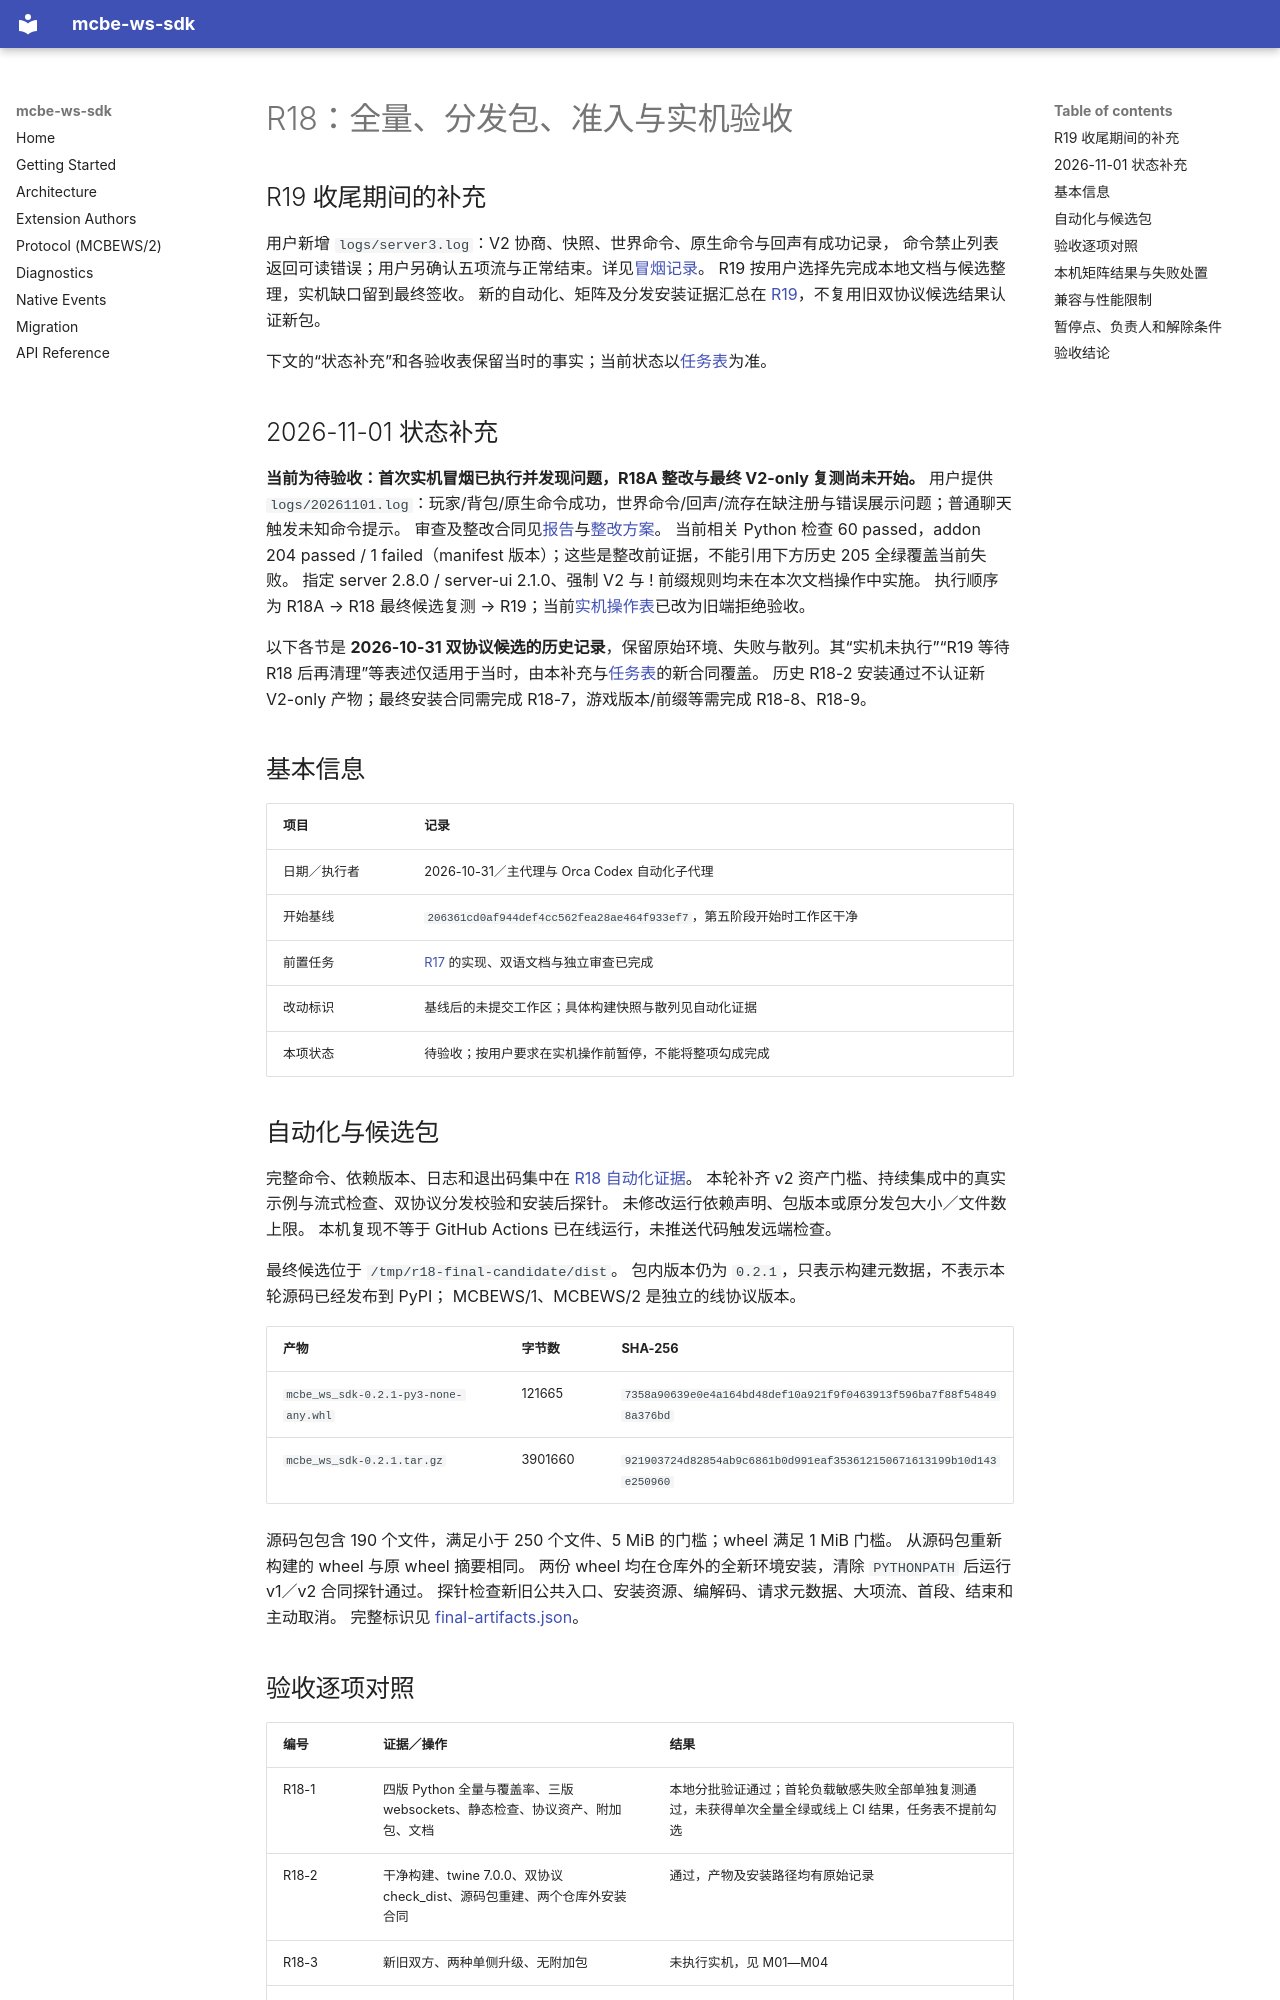

repository: rice-awa/mcbe-ws-sdk · page: plans/ws-sdk-refactor/records/R18.zh/index.html · generator: mkdocs

# R18：全量、分发包、准入与实机验收

## R19 收尾期间的补充

用户新增 `logs/server3.log`：V2 协商、快照、世界命令、原生命令与回声有成功记录，
命令禁止列表返回可读错误；用户另确认五项流与正常结束。详见[冒烟记录](R19-smoke.zh.md)。
R19 按用户选择先完成本地文档与候选整理，实机缺口留到最终签收。
新的自动化、矩阵及分发安装证据汇总在 [R19](R19.zh.md)，不复用旧双协议候选结果认证新包。

下文的“状态补充”和各验收表保留当时的事实；当前状态以[任务表](../tasks.zh.md)为准。

## 2026-11-01 状态补充

**当前为待验收：首次实机冒烟已执行并发现问题，R18A 整改与最终 V2-only 复测尚未开始。**
用户提供 `logs/20261101.log`：玩家/背包/原生命令成功，世界命令/回声/流存在缺注册与错误展示问题；普通聊天触发未知命令提示。
审查及整改合同见[报告](../../../reviews/2026-11-01-addon-smoke-test-review.md)与[整改方案](../v2-only-remediation.zh.md)。
当前相关 Python 检查 60 passed，addon 204 passed / 1 failed（manifest 版本）；这些是整改前证据，不能引用下方历史 205 全绿覆盖当前失败。
指定 server 2.8.0 / server-ui 2.1.0、强制 V2 与 ! 前缀规则均未在本次文档操作中实施。
执行顺序为 R18A → R18 最终候选复测 → R19；当前[实机操作表](R18-manual.zh.md)已改为旧端拒绝验收。

以下各节是 **2026-10-31 双协议候选的历史记录**，保留原始环境、失败与散列。其“实机未执行”“R19 等待 R18 后再清理”等表述仅适用于当时，由本补充与[任务表](../tasks.zh.md)的新合同覆盖。
历史 R18-2 安装通过不认证新 V2-only 产物；最终安装合同需完成 R18-7，游戏版本/前缀等需完成 R18-8、R18-9。

## 基本信息

| 项目 | 记录 |
| --- | --- |
| 日期／执行者 | 2026-10-31／主代理与 Orca Codex 自动化子代理 |
| 开始基线 | `206361cd0af944def4cc562fea28ae464f933ef7`，第五阶段开始时工作区干净 |
| 前置任务 | [R17](R17.zh.md) 的实现、双语文档与独立审查已完成 |
| 改动标识 | 基线后的未提交工作区；具体构建快照与散列见自动化证据 |
| 本项状态 | 待验收；按用户要求在实机操作前暂停，不能将整项勾成完成 |

## 自动化与候选包

完整命令、依赖版本、日志和退出码集中在 [R18 自动化证据](R18-automation/README.zh.md)。
本轮补齐 v2 资产门槛、持续集成中的真实示例与流式检查、双协议分发校验和安装后探针。
未修改运行依赖声明、包版本或原分发包大小／文件数上限。
本机复现不等于 GitHub Actions 已在线运行，未推送代码触发远端检查。

最终候选位于 `/tmp/r18-final-candidate/dist`。
包内版本仍为 `0.2.1`，只表示构建元数据，不表示本轮源码已经发布到 PyPI；
MCBEWS/1、MCBEWS/2 是独立的线协议版本。

| 产物 | 字节数 | SHA-256 |
| --- | --- | --- |
| `mcbe_ws_sdk-0.2.1-py3-none-any.whl` | 121665 | `7358a90639e0e4a164bd48def10a921f9f0463913f596ba7f88f548498a376bd` |
| `mcbe_ws_sdk-0.2.1.tar.gz` | 3901660 | `921903724d82854ab9c6861b0d991eaf353612150671613199b10d143e250960` |

源码包包含 190 个文件，满足小于 250 个文件、5 MiB 的门槛；wheel 满足 1 MiB 门槛。
从源码包重新构建的 wheel 与原 wheel 摘要相同。
两份 wheel 均在仓库外的全新环境安装，清除 `PYTHONPATH` 后运行 v1／v2 合同探针通过。
探针检查新旧公共入口、安装资源、编解码、请求元数据、大项流、首段、结束和主动取消。
完整标识见 [final-artifacts.json](R18-automation/final-artifacts.json)。
